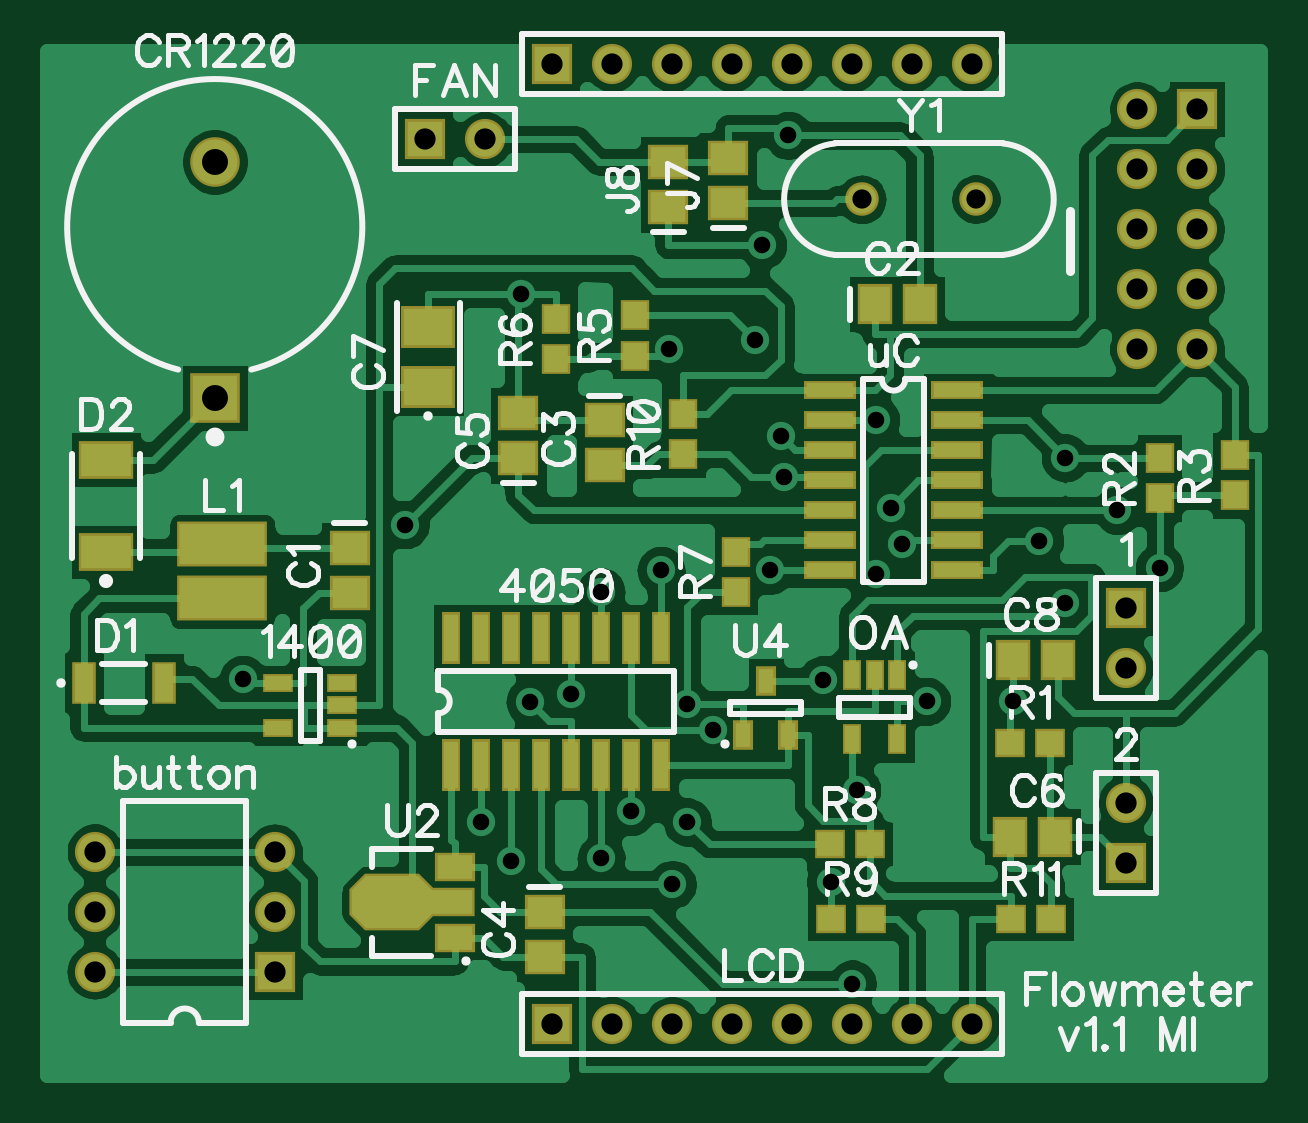
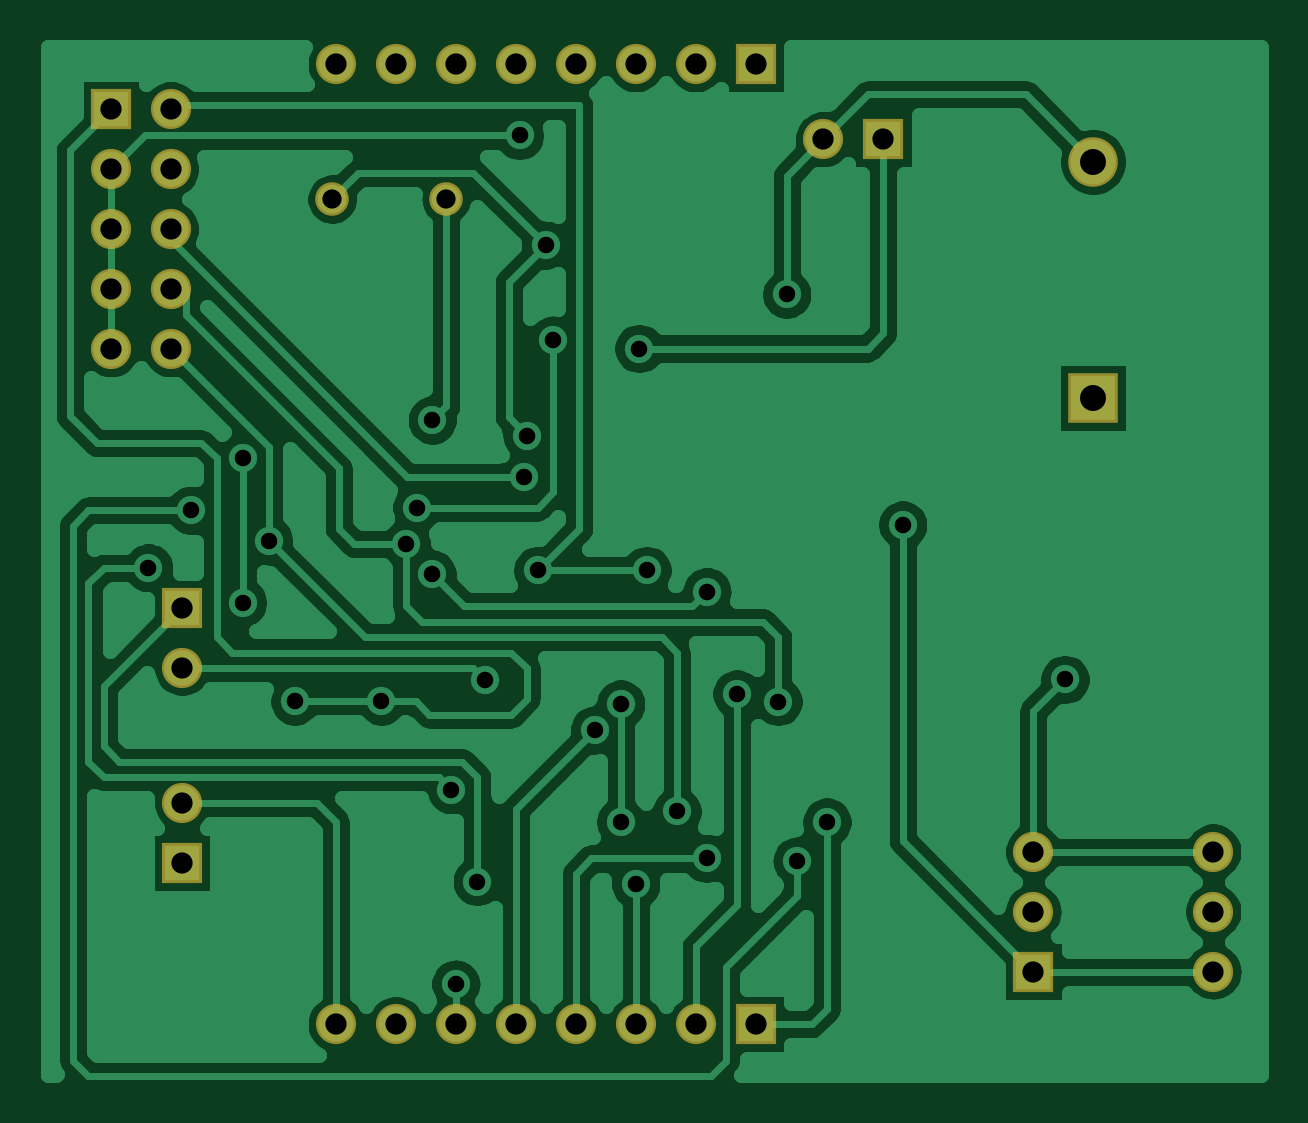
Circuit board: 6 layer files. Board 51.4 x 43.5 mm.
- bottom_copper: Bottom.gbr (41966 bytes)
- bottom_mask: BottomMask.gbr (1043 bytes)
- drill: Through.drl (1513 bytes)
- top_copper: Top.gbr (47283 bytes)
- top_mask: TopMask.gbr (3568 bytes)
- top_silk: TopSilk.gbr (24637 bytes)

=== bottom_copper: Bottom.gbr (41966 bytes, source omitted) ===
=== bottom_mask: BottomMask.gbr ===
G04 DipTrace 3.2.0.1*
G04 BottomMask.gbr*
%MOIN*%
G04 #@! TF.FileFunction,Soldermask,Bot*
G04 #@! TF.Part,Single*
%ADD50C,0.055874*%
%ADD67C,0.066929*%
%ADD69R,0.066929X0.066929*%
%ADD71C,0.082677*%
%ADD72R,0.082677X0.082677*%
%FSLAX26Y26*%
G04*
G70*
G90*
G75*
G01*
G04 BotMask*
%LPD*%
D72*
X724916Y1573451D3*
D71*
Y1967152D3*
D69*
X1287357Y529811D3*
D67*
X1387357D3*
X1487357D3*
X1587357D3*
X1687357D3*
X1787357D3*
X1887357D3*
X1987357D3*
D69*
X2362244Y2054651D3*
D67*
X2262244D3*
X2362244Y1954651D3*
X2262244D3*
X2362244Y1854651D3*
X2262244D3*
X2362244Y1754651D3*
X2262244D3*
X2362244Y1654651D3*
X2262244D3*
D69*
X2243507Y798533D3*
D67*
Y898533D3*
D69*
Y1223488D3*
D67*
Y1123488D3*
D69*
X1074879Y2004656D3*
D67*
X1174879D3*
D69*
X824906Y617302D3*
D67*
Y717302D3*
Y817302D3*
X524906D3*
Y717302D3*
Y617302D3*
D50*
X1993533Y1904667D3*
X1803533D3*
D69*
X1287357Y2129643D3*
D67*
X1387357D3*
X1487357D3*
X1587357D3*
X1687357D3*
X1787357D3*
X1887357D3*
X1987357D3*
M02*

=== drill: Through.drl (1513 bytes, source withheld) ===
=== top_copper: Top.gbr (47283 bytes, source omitted) ===
=== top_mask: TopMask.gbr (3568 bytes, source withheld) ===
=== top_silk: TopSilk.gbr (24637 bytes, source omitted) ===
